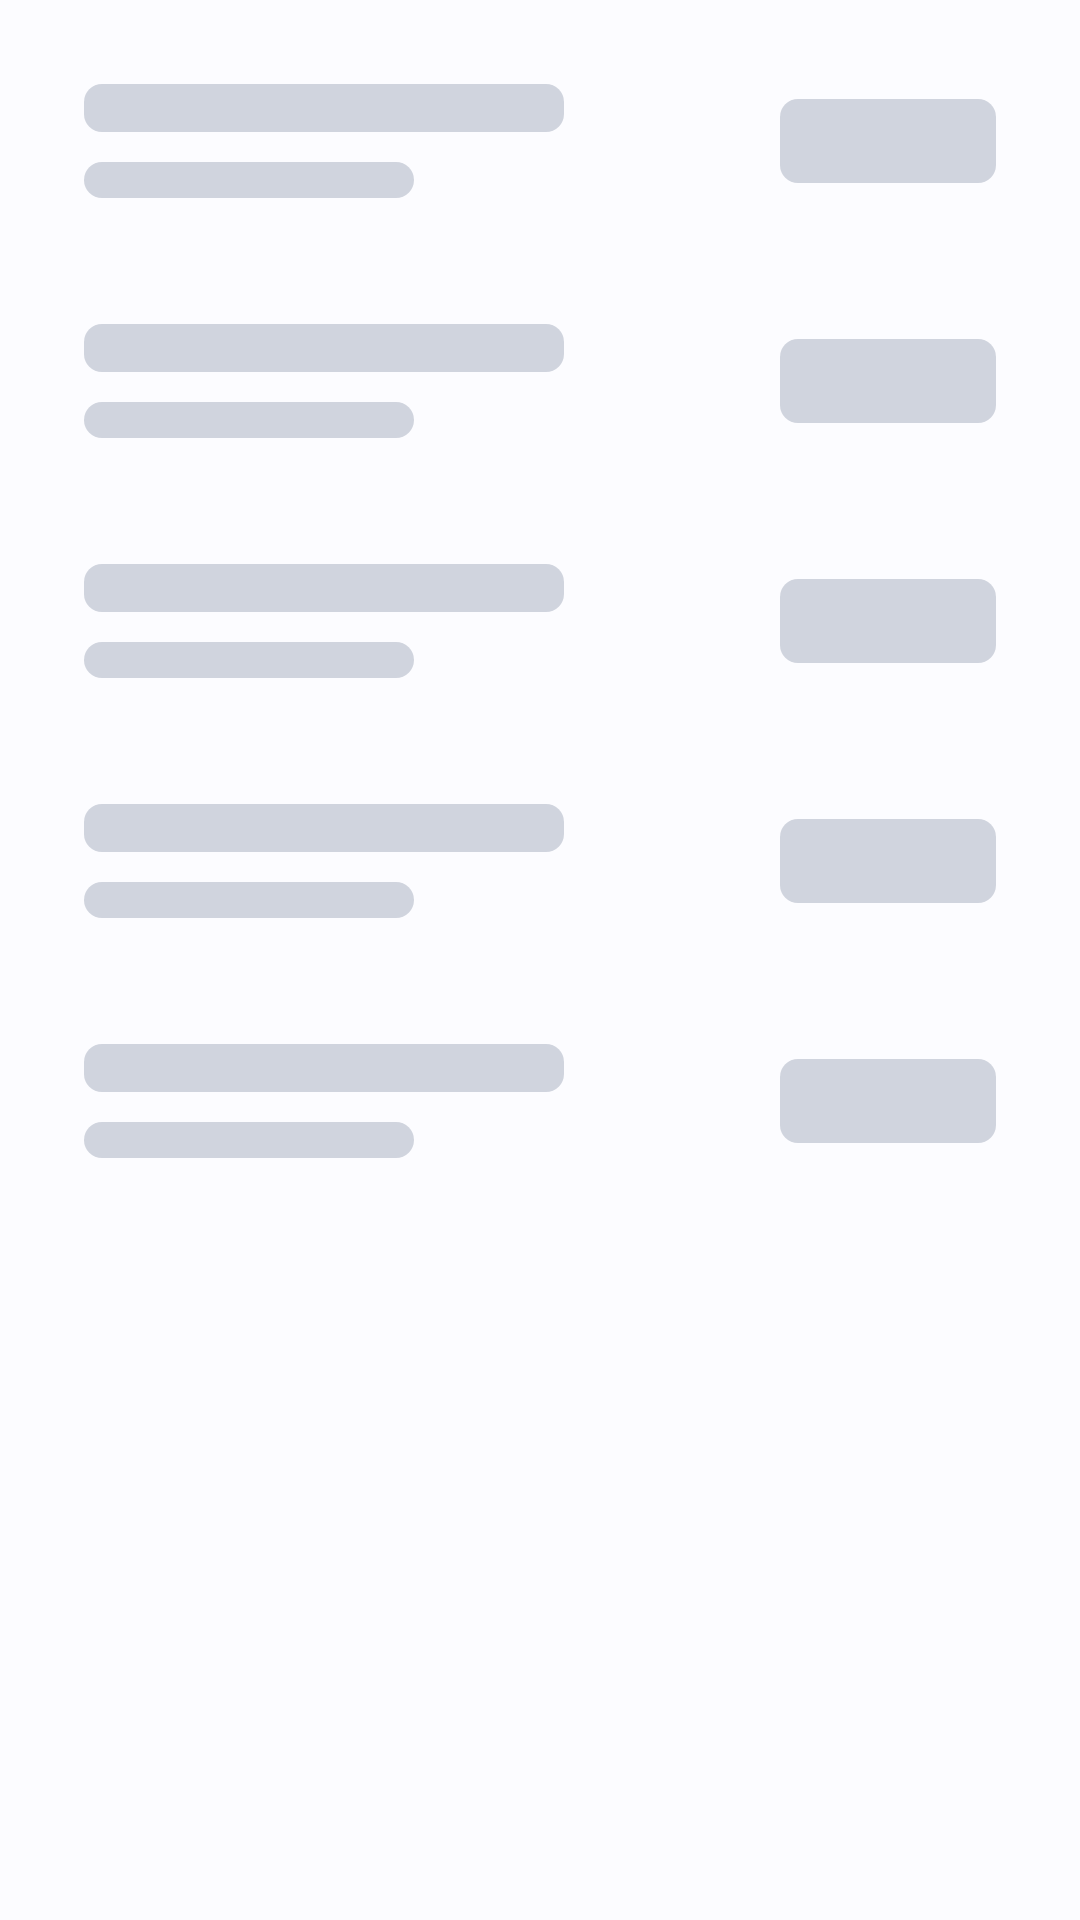

The Android layout XML behind this screen, and the referenced resources:
<!-- AndroidManifest.xml: application theme Theme.AlarmClock -->
<!-- res/layout/view_shimmer_rows.xml -->
<?xml version="1.0" encoding="utf-8"?>
<LinearLayout xmlns:android="http://schemas.android.com/apk/res/android"
    android:layout_width="match_parent"
    android:layout_height="wrap_content"
    android:orientation="vertical"
    android:padding="12dp">

    <include layout="@layout/view_shimmer_row" />
    <include layout="@layout/view_shimmer_row" />
    <include layout="@layout/view_shimmer_row" />
    <include layout="@layout/view_shimmer_row" />
    <include layout="@layout/view_shimmer_row" />
</LinearLayout>
<!-- res/layout/view_shimmer_row.xml (included above) -->
<?xml version="1.0" encoding="utf-8"?>
<LinearLayout xmlns:android="http://schemas.android.com/apk/res/android"
    android:layout_width="match_parent"
    android:layout_height="wrap_content"
    android:orientation="horizontal"
    android:padding="16dp"
    android:layout_marginBottom="10dp"
    android:background="@drawable/bg_shimmer_card"
    android:gravity="center_vertical">

    <LinearLayout
        android:layout_width="0dp"
        android:layout_height="wrap_content"
        android:layout_weight="1"
        android:orientation="vertical">
        <View
            android:layout_width="160dp"
            android:layout_height="16dp"
            android:background="@drawable/bg_shimmer_bar" />
        <View
            android:layout_width="110dp"
            android:layout_height="12dp"
            android:layout_marginTop="10dp"
            android:background="@drawable/bg_shimmer_bar" />
    </LinearLayout>
    <View
        android:layout_width="72dp"
        android:layout_height="28dp"
        android:background="@drawable/bg_shimmer_bar" />
</LinearLayout>
<!-- resources referenced by this layout -->
<resources>
  <!-- drawable bg_shimmer_bar (drawable) -->
  <?xml version="1.0" encoding="utf-8"?>
  <shape xmlns:android="http://schemas.android.com/apk/res/android" android:shape="rectangle">
      <solid android:color="#D0D4DE" />
      <corners android:radius="6dp" />
  </shape>
  <style name="Theme.AlarmClock" parent="Theme.MaterialComponents.DayNight.NoActionBar">
          
          <item name="colorPrimary">@color/primary</item>
          <item name="colorPrimaryDark">@color/primary_dark</item>
          <item name="colorOnPrimary">@color/on_primary</item>
          <item name="colorPrimaryContainer">@color/primary_container</item>
          <item name="colorOnPrimaryContainer">@color/on_primary_container</item>
          <item name="colorSecondary">@color/secondary</item>
          <item name="colorSecondaryContainer">@color/secondary_container</item>
          <item name="colorOnSecondaryContainer">@color/on_secondary_container</item>
          <item name="colorTertiary">@color/tertiary</item>
          <item name="colorTertiaryContainer">@color/tertiary_container</item>
          <item name="colorSurface">@color/surface</item>
          <item name="colorOnSurface">@color/on_surface</item>
          <item name="colorSurfaceVariant">@color/surface_variant</item>
          <item name="colorOnSurfaceVariant">@color/on_surface_variant</item>
          <item name="colorOutline">@color/outline</item>
          <item name="colorOutlineVariant">@color/outline_variant</item>
          <item name="colorError">@color/error</item>
          <item name="android:colorBackground">@color/surface</item>
          <item name="android:windowBackground">@color/surface</item>
          <item name="android:statusBarColor">@color/primary</item>
          <item name="android:navigationBarColor">@color/surface</item>
          <item name="android:windowLightStatusBar">@bool/status_light</item>
          <item name="android:windowLightNavigationBar">@bool/nav_light</item>
          <item name="android:colorEdgeEffect">@android:color/transparent</item>
          <item name="android:windowAnimationStyle">@null</item>
          <item name="android:windowDisablePreview">true</item>
          <item name="materialCardViewStyle">@style/Card.Soft</item>
          <item name="materialButtonStyle">@style/Button.Soft</item>
          <item name="android:fontFamily">@font/noto_sans</item>
          <item name="fontFamily">@font/noto_sans</item>
      </style>
  <color name="primary">#4351B7</color>
  <color name="primary_dark">#2F379B</color>
  <color name="on_primary">#FFFFFF</color>
  <color name="primary_container">#D9E1FE</color>
  <color name="on_primary_container">#10005D</color>
  <color name="secondary">#5A5B7A</color>
  <color name="secondary_container">#DEE0FE</color>
  <color name="on_secondary_container">#191832</color>
  <color name="tertiary">#7E4B6A</color>
  <color name="tertiary_container">#FFD4ED</color>
  <color name="surface">#F7F9FF</color>
  <color name="on_surface">#1A1B21</color>
  <color name="surface_variant">#DDE2F2</color>
  <color name="on_surface_variant">#434653</color>
  <color name="outline">#C1C6D5</color>
  <color name="outline_variant">#C1C6D5</color>
  <color name="error">#B3261E</color>
  <style name="Card.Soft" parent="Widget.Material3.CardView.Elevated">
          <item name="cardCornerRadius">22dp</item>
          <item name="cardElevation">0dp</item>
          <item name="strokeWidth">1dp</item>
          <item name="strokeColor">@color/outline</item>
          <item name="cardBackgroundColor">@color/surface_card</item>
      </style>
  <style name="Button.Soft" parent="Widget.Material3.Button">
          <item name="cornerRadius">16dp</item>
          <item name="android:fontFamily">@font/noto_sans</item>
          <item name="android:textAllCaps">false</item>
      </style>
  <color name="surface_card">#FFFFFF</color>
</resources>
